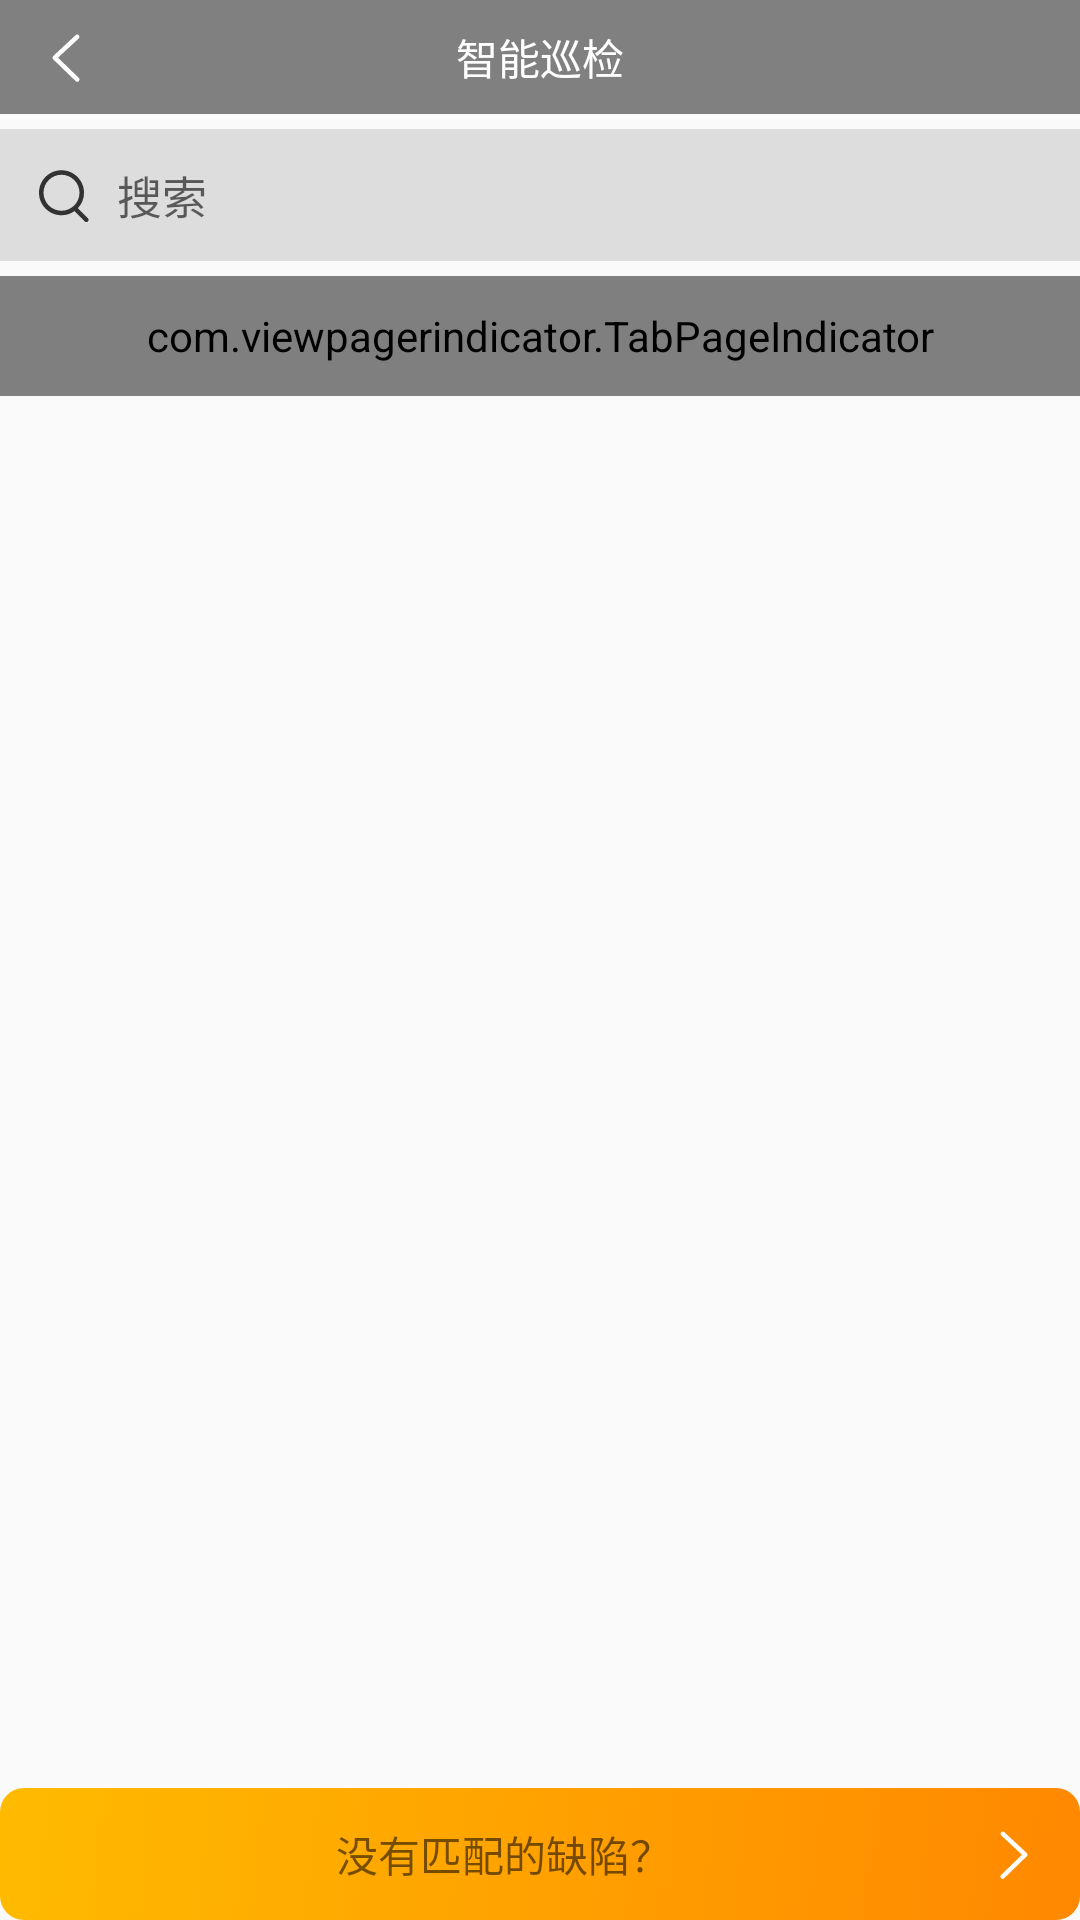

This screen was rendered from an Android layout file. Write that file and the resources it references.
<!-- AndroidManifest.xml: application theme AppTheme -->
<!-- res/layout/activity_quexian_lib.xml -->
<?xml version="1.0" encoding="utf-8"?>
<LinearLayout
    xmlns:android="http://schemas.android.com/apk/res/android" android:layout_width="match_parent"
    android:layout_height="match_parent"
    android:orientation="vertical">

    <include layout="@layout/title_main"/>

    <AutoCompleteTextView
        android:id="@+id/actv_query"
        android:layout_marginTop="5dp"
        android:layout_width="match_parent"
        android:layout_height="wrap_content"
        android:layout_centerInParent="true"
        android:background="#ddd"
        android:hint="搜索"
        android:textSize="15dp"
        android:padding="10dp"
        android:drawableLeft="@drawable/ic_search"
        android:drawablePadding="5dp" />

    <com.viewpagerindicator.TabPageIndicator
        android:id="@+id/tab"
        android:layout_width="match_parent"
        android:layout_height="40dp"
        android:layout_marginTop="5dp"
        android:theme="@style/StyledIndicators"/>
    <android.support.v4.view.ViewPager
        android:id="@+id/vp"
        android:layout_width="match_parent"
        android:layout_height="match_parent"
        android:layout_weight="1"/>
    <TextView
        android:id="@+id/tv_addQX"
        android:layout_width="match_parent"
        android:layout_height="wrap_content"
        android:background="@drawable/bg_textview_press"
        android:padding="10dp"
        android:gravity="center"
        android:text="没有匹配的缺陷？"
        android:drawableRight="@drawable/ic_enter" />

</LinearLayout>
<!-- res/layout/title_main.xml (included above) -->
<?xml version="1.0" encoding="utf-8"?>
<android.support.constraint.ConstraintLayout
    xmlns:android="http://schemas.android.com/apk/res/android" android:layout_width="match_parent"
    android:layout_height="wrap_content">

    <RelativeLayout
        android:layout_width="match_parent"
        android:layout_height="38dp"
        android:background="@color/colorBg">
        <ImageView
            android:id="@+id/iv_return"
            android:layout_width="wrap_content"
            android:layout_height="wrap_content"
            android:src="@drawable/selector_return_imageview"
            android:layout_centerVertical="true"
            android:layout_marginLeft="10dp"/>
        <TextView
            android:id="@+id/tv_title"
            android:layout_width="wrap_content"
            android:layout_height="wrap_content"
            android:text="智能巡检"
            android:textColor="@color/colorWhite"
            android:layout_centerInParent="true"/>
        
            
            
            
            
            
            
            
        <ImageView
            android:id="@+id/iv_light"
            android:layout_width="wrap_content"
            android:layout_height="wrap_content"
            android:layout_alignParentRight="true"
            android:layout_centerVertical="true"
            android:layout_marginRight="10dp"
            android:visibility="gone"/>
    </RelativeLayout>

</android.support.constraint.ConstraintLayout>
<!-- resources referenced by this layout -->
<resources>
  <color name="colorBg">#808080</color>
  <color name="colorWhite">#ffffff</color>
  <!-- drawable ic_enter (drawable) -->
  <vector android:height="24dp" android:viewportHeight="1024.0"
      android:viewportWidth="1024.0" android:width="24dp" xmlns:android="http://schemas.android.com/apk/res/android">
      <path android:fillColor="#FFFFFFFF" android:pathData="M693.8,498.2l-320,-297.7a32,32 0,0 0,-43.6 46.8l295.4,274.8 -295.8,286.8a32,32 0,1 0,44.5 45.9l320,-310.3a32,32 0,0 0,-0.5 -46.4"/>
  </vector>
  <!-- drawable ic_search (drawable) -->
  <vector android:height="24dp" android:viewportHeight="1024.0"
      android:viewportWidth="1024.0" android:width="24dp" xmlns:android="http://schemas.android.com/apk/res/android">
      <path android:fillColor="#323232" android:pathData="M192,480a256,256 0,1 1,512 0,256 256,0 0,1 -512,0m631.8,362.5l-143.2,-143.2A318.5,318.5 0,0 0,768 480c0,-176.7 -143.3,-320 -320,-320S128,303.3 128,480s143.3,320 320,320a318,318 0,0 0,184.2 -58.6l146.3,146.4c12.5,12.5 32.8,12.5 45.3,0 12.5,-12.5 12.5,-32.8 0,-45.3"/>
  </vector>
  <!-- drawable selector_return_imageview (drawable) -->
  <?xml version="1.0" encoding="utf-8"?>
  <selector xmlns:android="http://schemas.android.com/apk/res/android">
  
      <item android:state_pressed="false" android:drawable="@drawable/ic_return"/>
      <item android:state_pressed="true" android:drawable="@drawable/ic_return_pressed"/>
  </selector>
  <style name="StyledIndicators" parent="@android:style/Theme.Light">
          <item name="vpiTabPageIndicatorStyle">@style/CustomTabPageIndicator</item>
      </style>
  <style name="AppTheme" parent="Theme.AppCompat.Light.NoActionBar">
          
          <item name="colorPrimary">@color/colorPrimary</item>
          <item name="colorPrimaryDark">@color/colorPrimaryDark</item>
          <item name="colorAccent">@color/colorAccent</item>
      </style>
  <!-- drawable ic_return (drawable) -->
  <vector android:height="24dp" android:viewportHeight="1024.0"
      android:viewportWidth="1024.0" android:width="24dp" xmlns:android="http://schemas.android.com/apk/res/android">
      <path android:fillColor="#FFFFFFFF" android:pathData="M694.3,809l-295.8,-286.8 295.4,-274.8a32,32 0,0 0,-43.6 -46.8l-320,297.7a32,32 0,0 0,-0.5 46.4l320,310.3a32,32 0,0 0,44.6 -46"/>
  </vector>
  <!-- drawable ic_return_pressed (drawable) -->
  <vector android:height="24dp" android:viewportHeight="1024.0"
      android:viewportWidth="1024.0" android:width="24dp" xmlns:android="http://schemas.android.com/apk/res/android">
      <path android:fillColor="#FF888888" android:pathData="M694.3,809l-295.8,-286.8 295.4,-274.8a32,32 0,0 0,-43.6 -46.8l-320,297.7a32,32 0,0 0,-0.5 46.4l320,310.3a32,32 0,0 0,44.6 -46"/>
  </vector>
  <color name="colorPrimary">#3F51B5</color>
  <color name="colorPrimaryDark">#303F9F</color>
  <color name="colorAccent">#FF4081</color>
  <style name="CustomTabPageIndicator.Text" parent="android:TextAppearance.Medium">
          <item name="android:typeface">monospace</item>
          <item name="android:textColor">@drawable/selector_tabtext</item>
      </style>
  <!-- drawable selector_tabtext (drawable) -->
  <?xml version="1.0" encoding="utf-8"?>
  <selector xmlns:android="http://schemas.android.com/apk/res/android">
      <item android:state_selected="true" android:color="#EE2C2C" />
      <item android:state_pressed="true" android:color="#EE2C2C" />
      <item android:state_focused="true" android:color="#EE2C2C" />
      <item android:color="@android:color/black"/>
  
      
      
      
  
      
      
      
  
      
      
  </selector>
</resources>
